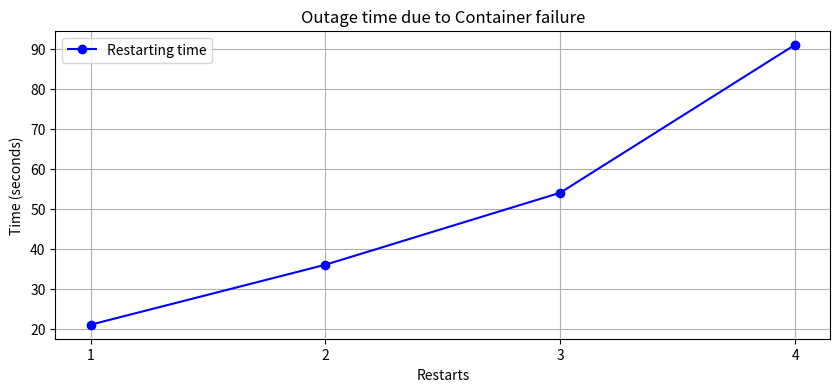

Write Python code to recreate this figure.
import matplotlib.pyplot as plt
import numpy as np
from matplotlib.ticker import MaxNLocator

restart_times = [21, 36, 54, 91]
restart_counts = list(range(1, len(restart_times)+1))

plt.figure(figsize=(10, 4))
plt.plot(restart_counts, restart_times, marker='o', linestyle='-', color='b', label='Restarting time')
plt.title("Outage time due to Container failure")
plt.xlabel("Restarts")
plt.ylabel("Time (seconds)")
plt.legend()
plt.grid(True)

# Utiliser MaxNLocator pour forcer les valeurs de l'axe x à être des entiers
plt.gca().xaxis.set_major_locator(MaxNLocator(integer=True))

plt.show()
